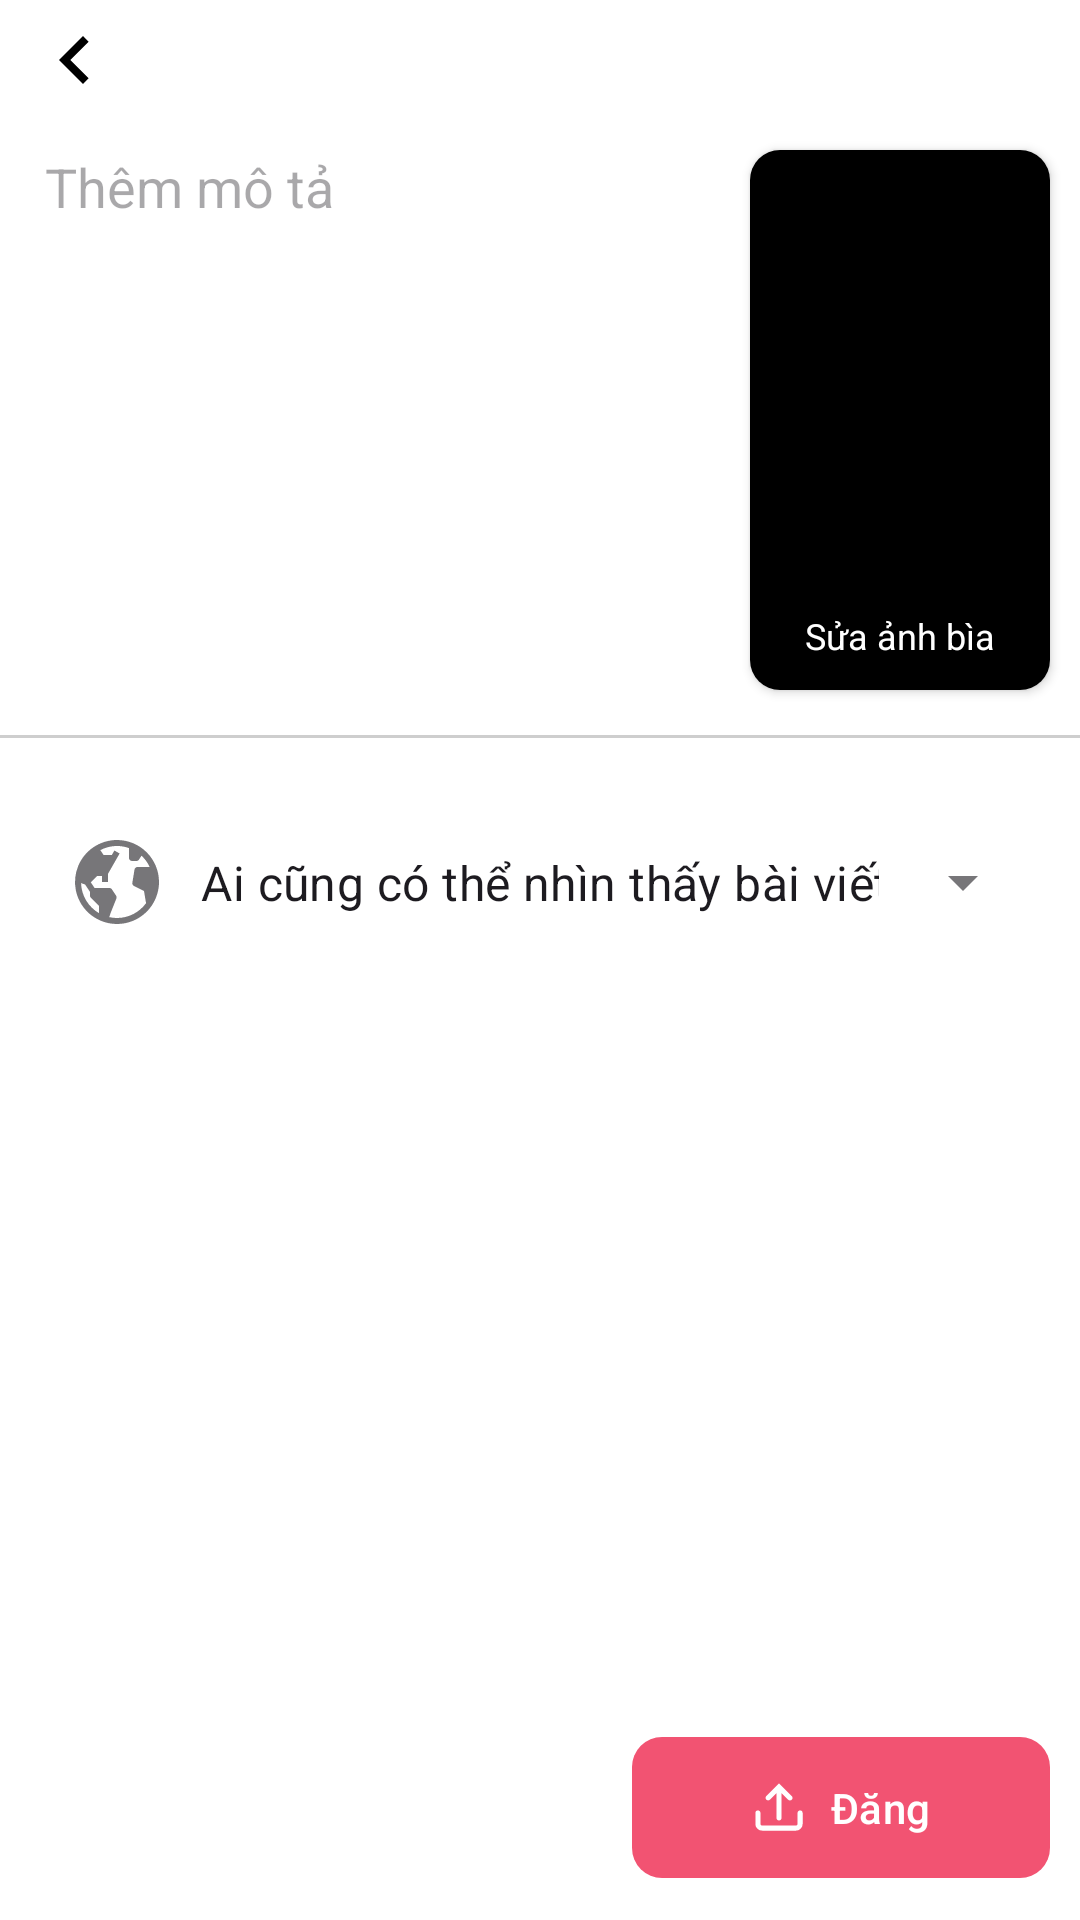

This screen was rendered from an Android layout file. Write that file and the resources it references.
<!-- AndroidManifest.xml: application theme Theme.TiktokApp -->
<!-- res/layout/activity_upload_post.xml -->
<?xml version="1.0" encoding="utf-8"?>
<androidx.constraintlayout.widget.ConstraintLayout xmlns:android="http://schemas.android.com/apk/res/android"
    xmlns:app="http://schemas.android.com/apk/res-auto"
    xmlns:tools="http://schemas.android.com/tools"
    android:id="@+id/main"
    android:background="@color/white"
    android:layout_width="match_parent"
    android:layout_height="match_parent"
    tools:context=".activity.UploadPost">

    <ImageButton
        android:background="@android:color/transparent"
        android:id="@+id/btnBack"
        android:layout_width="50dp"
        android:layout_height="40dp"
        android:padding="2dp"
        android:src="@drawable/left_arrow"
        app:layout_constraintStart_toStartOf="parent"
        app:layout_constraintTop_toTopOf="parent" />

    <androidx.cardview.widget.CardView
        android:id="@+id/cardView"
        android:layout_marginRight="10dp"
        android:layout_width="wrap_content"
        android:layout_height="wrap_content"
        android:layout_marginTop="10dp"
        app:layout_constraintEnd_toEndOf="parent"
        app:cardCornerRadius="10dp"
        app:layout_constraintTop_toBottomOf="@+id/btnBack">

        <androidx.constraintlayout.widget.ConstraintLayout
            android:layout_width="wrap_content"
            android:layout_height="wrap_content">

            <ImageView
                android:id="@+id/thumbnail"
                android:layout_width="100dp"
                android:layout_height="180dp"
                android:src="@color/black"
                app:layout_constraintBottom_toBottomOf="parent"
                app:layout_constraintEnd_toEndOf="parent"
                app:layout_constraintStart_toStartOf="parent"
                app:layout_constraintTop_toTopOf="parent" />

            <TextView
                android:id="@+id/editThumbnail"
                android:layout_width="wrap_content"
                android:layout_height="wrap_content"
                android:padding="10dp"
                android:text="Sửa ảnh bìa"
                android:textColor="@color/white"
                android:textSize="12dp"
                android:shadowColor="@color/black"
                app:layout_constraintBottom_toBottomOf="parent"
                app:layout_constraintEnd_toEndOf="parent"
                app:layout_constraintStart_toStartOf="parent" />
        </androidx.constraintlayout.widget.ConstraintLayout>
    </androidx.cardview.widget.CardView>

    <LinearLayout
        android:id="@+id/linearLayout"
        android:layout_width="0dp"
        android:layout_height="0dp"
        android:layout_marginTop="10dp"
        android:layout_marginHorizontal="15dp"
        android:orientation="horizontal"
        app:layout_constraintBottom_toBottomOf="@+id/cardView"
        app:layout_constraintEnd_toStartOf="@+id/cardView"
        app:layout_constraintStart_toStartOf="parent"
        app:layout_constraintTop_toBottomOf="@+id/btnBack">


        <EditText
            android:id="@+id/titlePost"
            android:layout_width="match_parent"
            android:layout_height="match_parent"
            android:layout_weight="1"
            android:background="@android:color/transparent"
            android:ems="10"
            android:gravity="start|top"
            android:hint="Thêm mô tả"
            android:inputType="textMultiLine"
            android:scrollbars="vertical" />
    </LinearLayout>

    <View
        android:id="@+id/view"
        android:layout_width="match_parent"
        android:layout_height="1dp"
        android:layout_marginVertical="15dp"
        android:background="@color/gray"
        android:alpha="0.3"
        app:layout_constraintTop_toBottomOf="@+id/linearLayout"
        tools:layout_editor_absoluteX="16dp" />

    <androidx.constraintlayout.widget.ConstraintLayout
        android:id="@+id/constraintLayout3"
        android:layout_width="0dp"
        android:layout_height="wrap_content"
        android:layout_marginTop="15dp"
        app:layout_constraintEnd_toEndOf="parent"
        app:layout_constraintHorizontal_bias="0.0"
        app:layout_constraintStart_toStartOf="parent"
        app:layout_constraintTop_toBottomOf="@+id/view">

        <com.google.android.material.textfield.TextInputLayout
            android:id="@+id/visibility"
            style="@style/Widget.MaterialComponents.TextInputLayout.OutlinedBox.ExposedDropdownMenu"
            android:layout_width="0dp"
            android:layout_height="match_parent"
            android:background="@color/white"
            android:layout_marginHorizontal="15dp"
            app:layout_constraintBottom_toBottomOf="parent"
            app:layout_constraintEnd_toEndOf="parent"
            app:layout_constraintStart_toStartOf="parent"
            app:layout_constraintTop_toTopOf="parent"
            app:startIconDrawable="@drawable/earth">

            <AutoCompleteTextView
                android:id="@+id/autoCompleteTextView"
                android:layout_width="match_parent"
                android:layout_height="wrap_content"
                android:layout_weight="1"
                android:background="@color/white"
                android:inputType="none"
                android:outlineProvider="none"
                android:paddingStart="50dp"
                android:text="Ai cũng có thể nhìn thấy bài viết này" />

        </com.google.android.material.textfield.TextInputLayout>

    </androidx.constraintlayout.widget.ConstraintLayout>

    <com.google.android.material.button.MaterialButton
        android:id="@+id/btnUpload"
        android:layout_width="wrap_content"
        android:layout_height="wrap_content"
        android:layout_marginEnd="10dp"
        android:layout_marginBottom="10dp"
        android:alpha="0.8"
        android:paddingHorizontal="40dp"
        android:paddingVertical="14dp"
        android:text="Đăng"
        app:icon="@drawable/upload"
        app:backgroundTint="@color/primary"
        app:cornerRadius="10dp"
        app:layout_constraintBottom_toBottomOf="parent"
        app:layout_constraintEnd_toEndOf="parent" />

</androidx.constraintlayout.widget.ConstraintLayout>
<!-- resources referenced by this layout -->
<resources>
  <color name="black">#FF000000</color>
  <color name="gray">#5D5D5D</color>
  <color name="primary">#EF2950</color>
  <color name="white">#FFFFFFFF</color>
  <!-- drawable earth (drawable) -->
  <vector xmlns:android="http://schemas.android.com/apk/res/android"
      android:width="32dp"
      android:height="32dp"
      android:viewportWidth="32"
      android:viewportHeight="32">
    <path
        android:pathData="M16,2C13.231,2 10.524,2.821 8.222,4.359C5.92,5.898 4.125,8.084 3.066,10.642C2.006,13.201 1.729,16.015 2.269,18.731C2.809,21.447 4.143,23.942 6.101,25.899C8.058,27.857 10.553,29.191 13.269,29.731C15.984,30.271 18.799,29.994 21.358,28.934C23.916,27.875 26.102,26.08 27.641,23.778C29.179,21.476 30,18.769 30,16C29.996,12.288 28.519,8.73 25.895,6.105C23.27,3.481 19.712,2.004 16,2ZM4.02,16.394L5.358,16.84L7,19.303V20.586C7,20.851 7.105,21.105 7.293,21.293L10,24V26.377C8.238,25.357 6.765,23.905 5.719,22.159C4.673,20.413 4.088,18.429 4.02,16.394ZM16,28C15.135,27.998 14.273,27.902 13.428,27.715L14,26L15.805,21.488C15.865,21.337 15.888,21.174 15.871,21.013C15.854,20.852 15.798,20.697 15.708,20.562L14.297,18.445C14.206,18.308 14.082,18.196 13.937,18.118C13.792,18.041 13.63,18 13.465,18H8.535L7.287,16.127L9.414,14H11V16H13V13.266L16.868,6.496L15.132,5.504L14.277,7H11.535L10.45,5.371C11.908,4.602 13.51,4.145 15.154,4.029C16.799,3.914 18.449,4.142 20,4.7V8C20,8.265 20.105,8.52 20.293,8.707C20.48,8.895 20.735,9 21,9H22.465C22.63,9 22.792,8.959 22.937,8.882C23.082,8.804 23.206,8.692 23.297,8.555L24.174,7.239C25.317,8.304 26.241,9.581 26.894,11H22.82C22.589,11 22.365,11.08 22.186,11.227C22.008,11.373 21.885,11.577 21.84,11.804L21.117,16.274C21.083,16.484 21.117,16.7 21.214,16.89C21.311,17.08 21.466,17.234 21.657,17.329L25,19L25.685,23.056C24.575,24.586 23.119,25.831 21.436,26.69C19.753,27.549 17.89,27.998 16,28Z"
        android:fillColor="@color/black"/>
  </vector>
  <!-- drawable left_arrow (drawable) -->
  <vector xmlns:android="http://schemas.android.com/apk/res/android" android:autoMirrored="true" android:height="32dp" android:tint="#000000" android:viewportHeight="24" android:viewportWidth="24" android:width="32dp">
        
      <path android:fillColor="@android:color/white" android:pathData="M15.41,16.59L10.83,12l4.58,-4.59L14,6l-6,6 6,6 1.41,-1.41z"/>
      
  </vector>
  <!-- drawable upload (drawable) -->
  <vector xmlns:android="http://schemas.android.com/apk/res/android"
      android:width="32dp"
      android:height="32dp"
      android:viewportWidth="32"
      android:viewportHeight="32">
    <path
        android:pathData="M23.56,11.682C23.279,11.963 22.897,12.121 22.5,12.121C22.103,12.121 21.721,11.963 21.44,11.682L17.5,7.742V22.5C17.5,22.898 17.342,23.279 17.061,23.561C16.779,23.842 16.398,24 16,24C15.602,24 15.221,23.842 14.939,23.561C14.658,23.279 14.5,22.898 14.5,22.5V7.742L10.56,11.682C10.276,11.947 9.9,12.091 9.511,12.084C9.122,12.078 8.752,11.92 8.477,11.645C8.202,11.37 8.045,11 8.038,10.611C8.031,10.222 8.175,9.846 8.44,9.562L14.94,3.062L16,2L17.06,3.06L23.56,9.56C23.699,9.699 23.81,9.865 23.885,10.047C23.961,10.229 24,10.424 24,10.621C24,10.818 23.961,11.013 23.885,11.195C23.81,11.377 23.699,11.543 23.56,11.682ZM5,19.5C5,19.102 4.842,18.721 4.561,18.439C4.279,18.158 3.898,18 3.5,18C3.102,18 2.721,18.158 2.439,18.439C2.158,18.721 2,19.102 2,19.5V26C2,27.061 2.421,28.078 3.172,28.828C3.922,29.579 4.939,30 6,30H26C27.061,30 28.078,29.579 28.828,28.828C29.579,28.078 30,27.061 30,26V19.5C30,19.102 29.842,18.721 29.561,18.439C29.279,18.158 28.898,18 28.5,18C28.102,18 27.721,18.158 27.439,18.439C27.158,18.721 27,19.102 27,19.5V26C27,26.265 26.895,26.52 26.707,26.707C26.52,26.895 26.265,27 26,27H6C5.735,27 5.48,26.895 5.293,26.707C5.105,26.52 5,26.265 5,26V19.5Z"
        android:fillColor="#ffffff"
        android:fillType="evenOdd"/>
  </vector>
  <style name="Theme.TiktokApp" parent="Base.Theme.TiktokApp" />
  <style name="Base.Theme.TiktokApp" parent="Theme.Material3.DayNight.NoActionBar">
          
          
      </style>
</resources>
